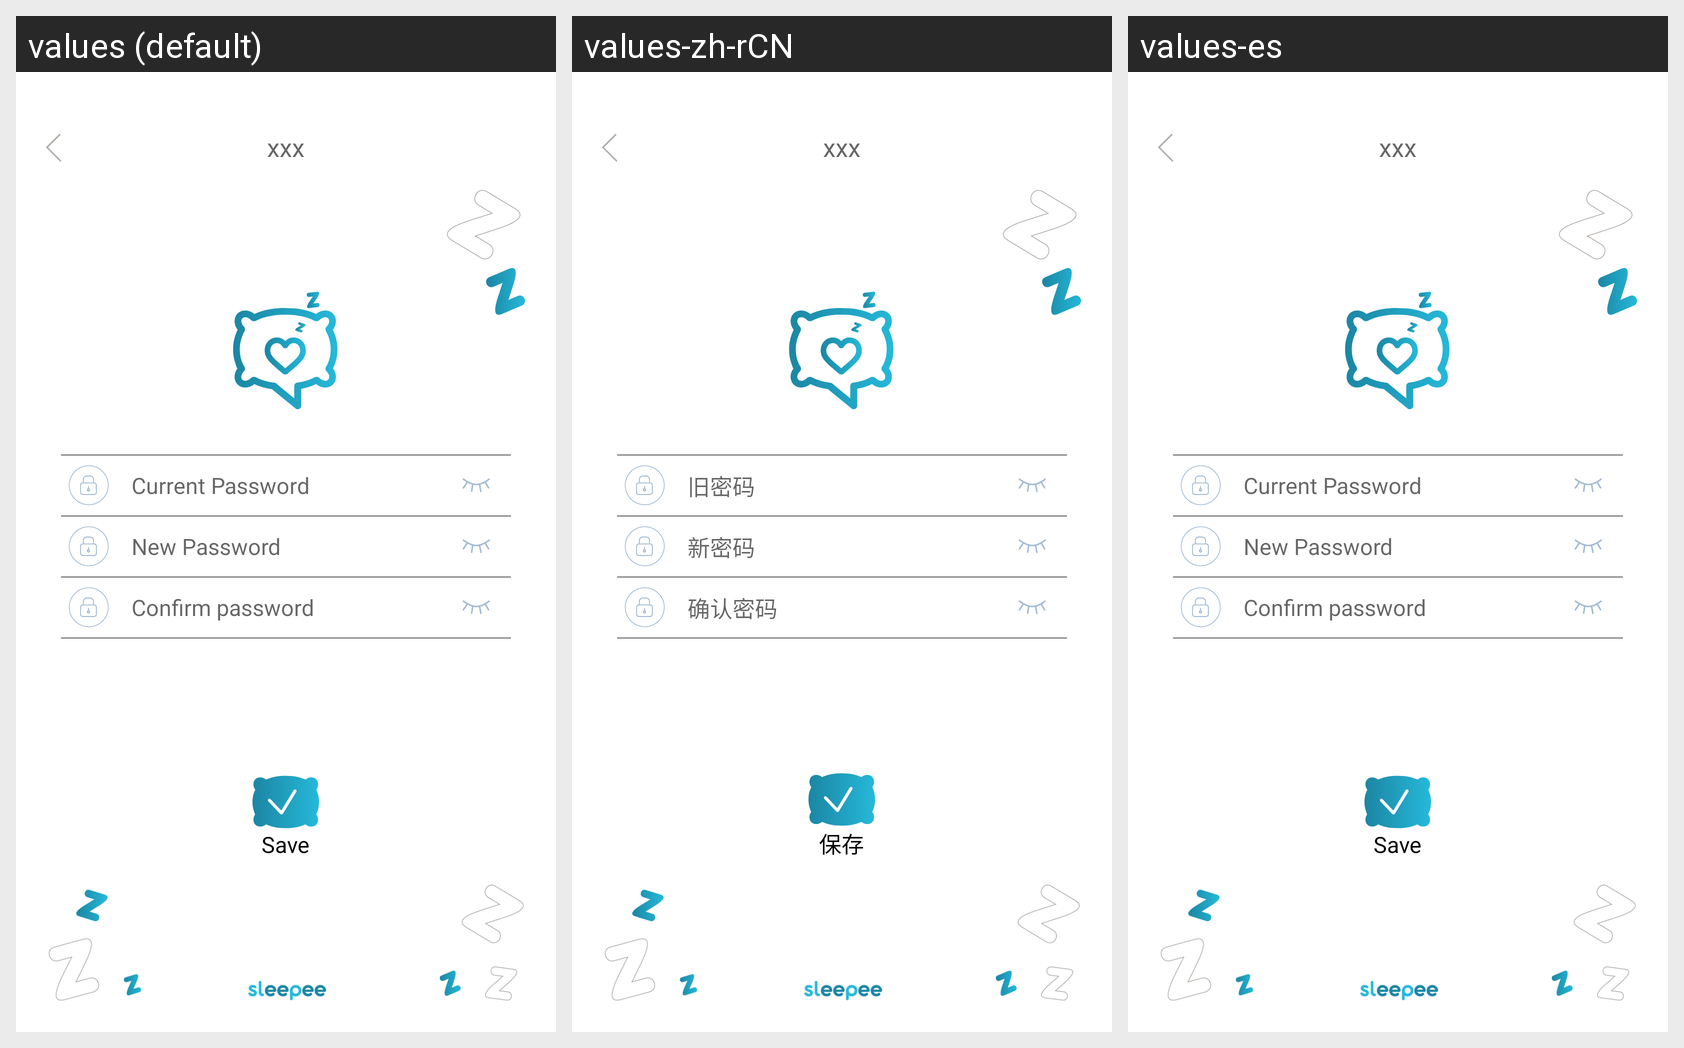

Strings drawn on this Android screen and how each of the app's shown locales translates them:
Android screen res/layout/activity_set_password.xml rendered under 3 locales, left to right: values (default), values-zh-rCN, values-es. Device: Nexus 5 (rendered at 1080×1920; each locale shown at half size, 540×960, under a caption strip naming it); theme AppTheme.
Strings drawn on this screen, with the default value and each locale's value (text and hints the layout hard-codes, and strings that could not be matched under every locale, appear in the picture but are not listed):

oldPassword
  values: Current Password
  values-zh-rCN: 旧密码
  values-es: Current Password

newPassword1
  values: New Password
  values-zh-rCN: 新密码
  values-es: New Password

confirmPassword
  values: Confirm password
  values-zh-rCN: 确认密码
  values-es: Confirm password

save
  values: Save
  values-zh-rCN: 保存
  values-es: Save
